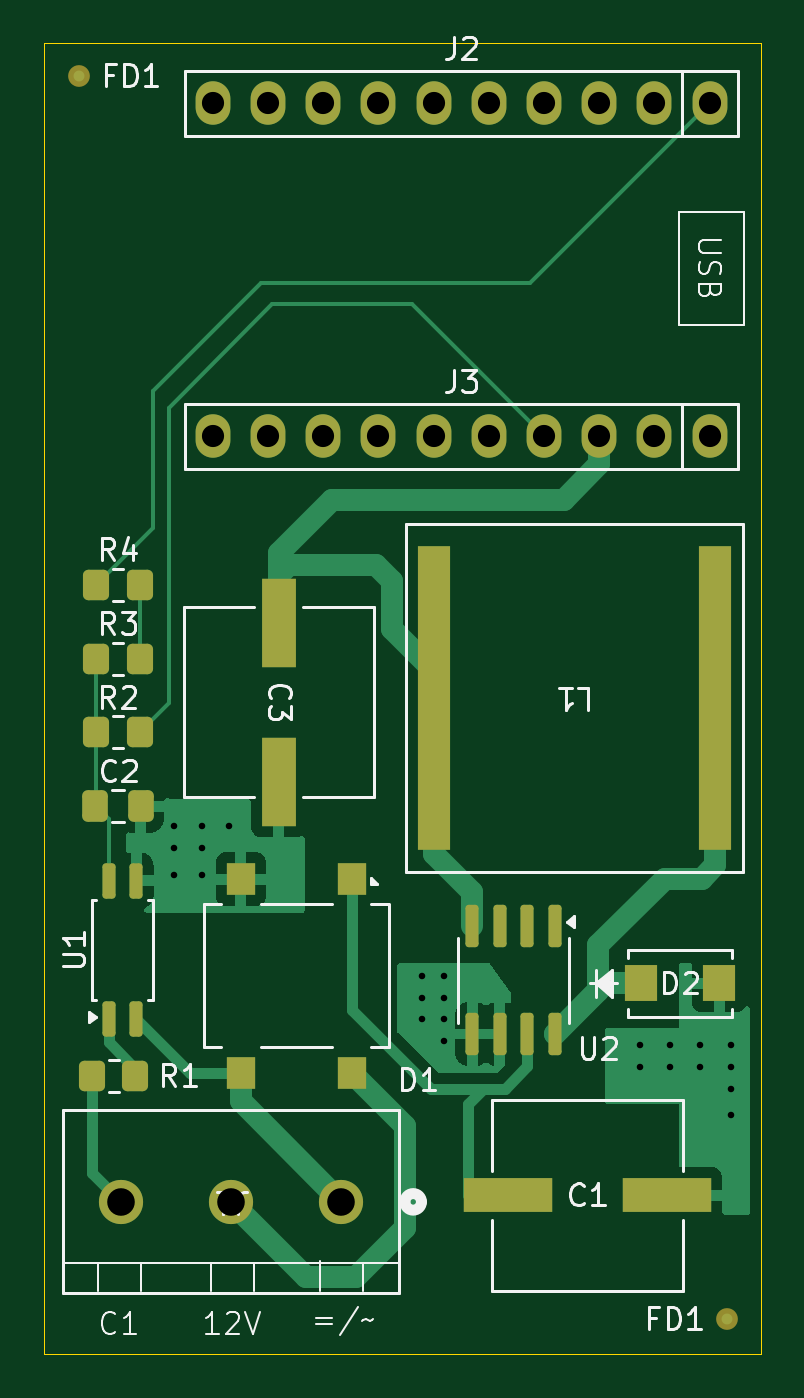
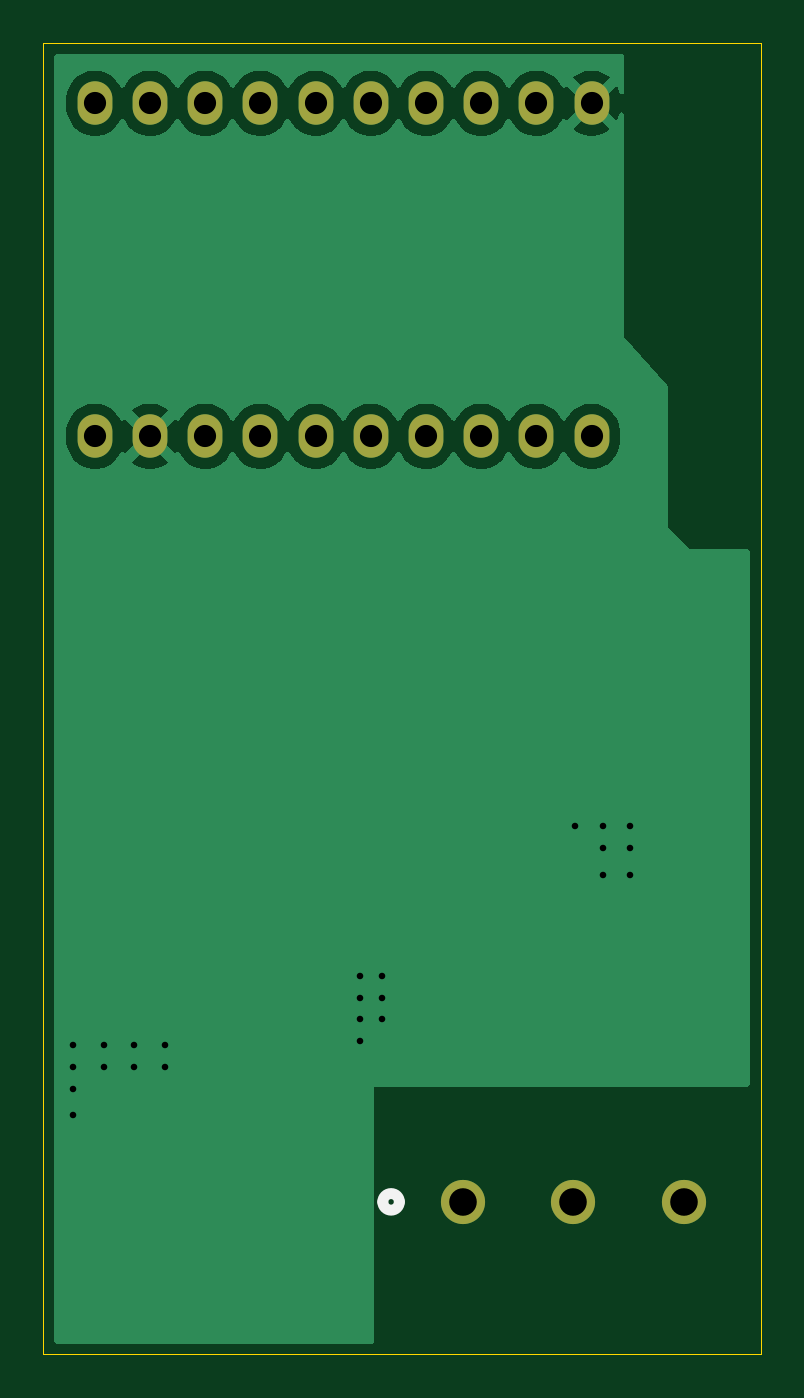
Circuit board: 11 layer files. Board 33.0 x 60.4 mm.
- bottom_copper: doorbell_watcher-B_Cu.gbr (34293 bytes)
- bottom_mask: doorbell_watcher-B_Mask.gbr (1155 bytes)
- paste: doorbell_watcher-B_Paste.gbr (459 bytes)
- bottom_silk: doorbell_watcher-B_Silkscreen.gbr (654 bytes)
- outline: doorbell_watcher-Edge_Cuts.gbr (616 bytes)
- top_copper: doorbell_watcher-F_Cu.gbr (20823 bytes)
- top_mask: doorbell_watcher-F_Mask.gbr (3606 bytes)
- paste: doorbell_watcher-F_Paste.gbr (2794 bytes)
- top_silk: doorbell_watcher-F_Silkscreen.gbr (26568 bytes)
- drill: doorbell_watcher-NPTH.drl (265 bytes)
- drill: doorbell_watcher-PTH.drl (1178 bytes)

=== bottom_copper: doorbell_watcher-B_Cu.gbr (34293 bytes, source omitted) ===
=== bottom_mask: doorbell_watcher-B_Mask.gbr ===
%TF.GenerationSoftware,KiCad,Pcbnew,8.0.6*%
%TF.CreationDate,2024-11-26T16:04:19+01:00*%
%TF.ProjectId,doorbell_watcher,646f6f72-6265-46c6-9c5f-776174636865,rev?*%
%TF.SameCoordinates,Original*%
%TF.FileFunction,Soldermask,Bot*%
%TF.FilePolarity,Negative*%
%FSLAX46Y46*%
G04 Gerber Fmt 4.6, Leading zero omitted, Abs format (unit mm)*
G04 Created by KiCad (PCBNEW 8.0.6) date 2024-11-26 16:04:19*
%MOMM*%
%LPD*%
G01*
G04 APERTURE LIST*
%ADD10O,1.600000X2.000000*%
%ADD11C,2.032000*%
G04 APERTURE END LIST*
D10*
%TO.C,J3*%
X146620000Y-79571000D03*
X144080000Y-79571000D03*
X141540000Y-79571000D03*
X139000000Y-79571000D03*
X136460000Y-79571000D03*
X133920000Y-79571000D03*
X131380000Y-79571000D03*
X128840000Y-79571000D03*
X126300000Y-79571000D03*
X123760000Y-79571000D03*
%TD*%
D11*
%TO.C,J1*%
X129680000Y-114800000D03*
X124600000Y-114800000D03*
X119520000Y-114800000D03*
%TD*%
D10*
%TO.C,J2*%
X146620000Y-64250000D03*
X144080000Y-64250000D03*
X141540000Y-64250000D03*
X139000000Y-64250000D03*
X136460000Y-64250000D03*
X133920000Y-64250000D03*
X131380000Y-64250000D03*
X128840000Y-64250000D03*
X126300000Y-64250000D03*
X123760000Y-64250000D03*
%TD*%
M02*

=== paste: doorbell_watcher-B_Paste.gbr ===
%TF.GenerationSoftware,KiCad,Pcbnew,8.0.6*%
%TF.CreationDate,2024-11-26T16:04:19+01:00*%
%TF.ProjectId,doorbell_watcher,646f6f72-6265-46c6-9c5f-776174636865,rev?*%
%TF.SameCoordinates,Original*%
%TF.FileFunction,Paste,Bot*%
%TF.FilePolarity,Positive*%
%FSLAX46Y46*%
G04 Gerber Fmt 4.6, Leading zero omitted, Abs format (unit mm)*
G04 Created by KiCad (PCBNEW 8.0.6) date 2024-11-26 16:04:19*
%MOMM*%
%LPD*%
G01*
G04 APERTURE LIST*
G04 APERTURE END LIST*
M02*

=== bottom_silk: doorbell_watcher-B_Silkscreen.gbr ===
%TF.GenerationSoftware,KiCad,Pcbnew,8.0.6*%
%TF.CreationDate,2024-11-26T16:04:19+01:00*%
%TF.ProjectId,doorbell_watcher,646f6f72-6265-46c6-9c5f-776174636865,rev?*%
%TF.SameCoordinates,Original*%
%TF.FileFunction,Legend,Bot*%
%TF.FilePolarity,Positive*%
%FSLAX46Y46*%
G04 Gerber Fmt 4.6, Leading zero omitted, Abs format (unit mm)*
G04 Created by KiCad (PCBNEW 8.0.6) date 2024-11-26 16:04:19*
%MOMM*%
%LPD*%
G01*
G04 APERTURE LIST*
%ADD10C,0.508000*%
G04 APERTURE END LIST*
D10*
%TO.C,J1*%
X133363000Y-114800000D02*
G75*
G02*
X132601000Y-114800000I-381000J0D01*
G01*
X132601000Y-114800000D02*
G75*
G02*
X133363000Y-114800000I381000J0D01*
G01*
%TD*%
M02*

=== outline: doorbell_watcher-Edge_Cuts.gbr ===
%TF.GenerationSoftware,KiCad,Pcbnew,8.0.6*%
%TF.CreationDate,2024-11-26T16:04:19+01:00*%
%TF.ProjectId,doorbell_watcher,646f6f72-6265-46c6-9c5f-776174636865,rev?*%
%TF.SameCoordinates,Original*%
%TF.FileFunction,Profile,NP*%
%FSLAX46Y46*%
G04 Gerber Fmt 4.6, Leading zero omitted, Abs format (unit mm)*
G04 Created by KiCad (PCBNEW 8.0.6) date 2024-11-26 16:04:19*
%MOMM*%
%LPD*%
G01*
G04 APERTURE LIST*
%TA.AperFunction,Profile*%
%ADD10C,0.050000*%
%TD*%
G04 APERTURE END LIST*
D10*
X115980000Y-61471000D02*
X148980000Y-61471000D01*
X148980000Y-121821000D01*
X115980000Y-121821000D01*
X115980000Y-61471000D01*
M02*

=== top_copper: doorbell_watcher-F_Cu.gbr (20823 bytes, source omitted) ===
=== top_mask: doorbell_watcher-F_Mask.gbr ===
%TF.GenerationSoftware,KiCad,Pcbnew,8.0.6*%
%TF.CreationDate,2024-11-26T16:04:19+01:00*%
%TF.ProjectId,doorbell_watcher,646f6f72-6265-46c6-9c5f-776174636865,rev?*%
%TF.SameCoordinates,Original*%
%TF.FileFunction,Soldermask,Top*%
%TF.FilePolarity,Negative*%
%FSLAX46Y46*%
G04 Gerber Fmt 4.6, Leading zero omitted, Abs format (unit mm)*
G04 Created by KiCad (PCBNEW 8.0.6) date 2024-11-26 16:04:19*
%MOMM*%
%LPD*%
G01*
G04 APERTURE LIST*
G04 Aperture macros list*
%AMRoundRect*
0 Rectangle with rounded corners*
0 $1 Rounding radius*
0 $2 $3 $4 $5 $6 $7 $8 $9 X,Y pos of 4 corners*
0 Add a 4 corners polygon primitive as box body*
4,1,4,$2,$3,$4,$5,$6,$7,$8,$9,$2,$3,0*
0 Add four circle primitives for the rounded corners*
1,1,$1+$1,$2,$3*
1,1,$1+$1,$4,$5*
1,1,$1+$1,$6,$7*
1,1,$1+$1,$8,$9*
0 Add four rect primitives between the rounded corners*
20,1,$1+$1,$2,$3,$4,$5,0*
20,1,$1+$1,$4,$5,$6,$7,0*
20,1,$1+$1,$6,$7,$8,$9,0*
20,1,$1+$1,$8,$9,$2,$3,0*%
G04 Aperture macros list end*
%ADD10C,1.000000*%
%ADD11O,1.600000X2.000000*%
%ADD12RoundRect,0.250000X-0.350000X-0.450000X0.350000X-0.450000X0.350000X0.450000X-0.350000X0.450000X0*%
%ADD13C,2.032000*%
%ADD14R,1.300000X1.500000*%
%ADD15R,1.600200X4.114800*%
%ADD16RoundRect,0.150000X-0.150000X0.825000X-0.150000X-0.825000X0.150000X-0.825000X0.150000X0.825000X0*%
%ADD17RoundRect,0.150000X0.150000X-0.662500X0.150000X0.662500X-0.150000X0.662500X-0.150000X-0.662500X0*%
%ADD18RoundRect,0.250000X-0.337500X-0.475000X0.337500X-0.475000X0.337500X0.475000X-0.337500X0.475000X0*%
%ADD19R,1.524000X1.651000*%
%ADD20RoundRect,0.250000X0.350000X0.450000X-0.350000X0.450000X-0.350000X-0.450000X0.350000X-0.450000X0*%
%ADD21R,1.524000X13.970000*%
%ADD22R,4.114800X1.600200*%
G04 APERTURE END LIST*
D10*
%TO.C,FD1*%
X117600000Y-63000000D03*
%TD*%
%TO.C,FD1*%
X147400000Y-120200000D03*
%TD*%
D11*
%TO.C,J3*%
X146620000Y-79571000D03*
X144080000Y-79571000D03*
X141540000Y-79571000D03*
X139000000Y-79571000D03*
X136460000Y-79571000D03*
X133920000Y-79571000D03*
X131380000Y-79571000D03*
X128840000Y-79571000D03*
X126300000Y-79571000D03*
X123760000Y-79571000D03*
%TD*%
D12*
%TO.C,R1*%
X118200000Y-109000000D03*
X120200000Y-109000000D03*
%TD*%
D13*
%TO.C,J1*%
X129680000Y-114800000D03*
X124600000Y-114800000D03*
X119520000Y-114800000D03*
%TD*%
D12*
%TO.C,R3*%
X118400000Y-89800000D03*
X120400000Y-89800000D03*
%TD*%
%TO.C,R2*%
X118400000Y-93200000D03*
X120400000Y-93200000D03*
%TD*%
D14*
%TO.C,D1*%
X130150000Y-99950000D03*
X125050000Y-99950000D03*
X125050000Y-108850000D03*
X130150000Y-108850000D03*
%TD*%
D15*
%TO.C,C3*%
X126800000Y-88142400D03*
X126800000Y-95457600D03*
%TD*%
D16*
%TO.C,U2*%
X139505000Y-102125000D03*
X138235000Y-102125000D03*
X136965000Y-102125000D03*
X135695000Y-102125000D03*
X135695000Y-107075000D03*
X136965000Y-107075000D03*
X138235000Y-107075000D03*
X139505000Y-107075000D03*
%TD*%
D17*
%TO.C,U1*%
X118965000Y-106387500D03*
X120235000Y-106387500D03*
X120235000Y-100012500D03*
X118965000Y-100012500D03*
%TD*%
D11*
%TO.C,J2*%
X146620000Y-64250000D03*
X144080000Y-64250000D03*
X141540000Y-64250000D03*
X139000000Y-64250000D03*
X136460000Y-64250000D03*
X133920000Y-64250000D03*
X131380000Y-64250000D03*
X128840000Y-64250000D03*
X126300000Y-64250000D03*
X123760000Y-64250000D03*
%TD*%
D18*
%TO.C,C2*%
X118362500Y-96600000D03*
X120437500Y-96600000D03*
%TD*%
D19*
%TO.C,D2*%
X143457000Y-104750000D03*
X147063800Y-104750000D03*
%TD*%
D20*
%TO.C,R4*%
X120400000Y-86400000D03*
X118400000Y-86400000D03*
%TD*%
D21*
%TO.C,L1*%
X146877000Y-91600000D03*
X133923000Y-91600000D03*
%TD*%
D22*
%TO.C,C1*%
X137342400Y-114500000D03*
X144657600Y-114500000D03*
%TD*%
M02*

=== paste: doorbell_watcher-F_Paste.gbr (2794 bytes, source withheld) ===
=== top_silk: doorbell_watcher-F_Silkscreen.gbr (26568 bytes, source omitted) ===
=== drill: doorbell_watcher-NPTH.drl ===
M48
; DRILL file {KiCad 8.0.6} date 2024-11-26T16:05:11+0100
; FORMAT={-:-/ absolute / inch / decimal}
; #@! TF.CreationDate,2024-11-26T16:05:11+01:00
; #@! TF.GenerationSoftware,Kicad,Pcbnew,8.0.6
; #@! TF.FileFunction,NonPlated,1,2,NPTH
FMAT,2
INCH
%
G90
G05
M30

=== drill: doorbell_watcher-PTH.drl ===
M48
; DRILL file {KiCad 8.0.6} date 2024-11-26T16:05:11+0100
; FORMAT={-:-/ absolute / inch / decimal}
; #@! TF.CreationDate,2024-11-26T16:05:11+01:00
; #@! TF.GenerationSoftware,Kicad,Pcbnew,8.0.6
; #@! TF.FileFunction,Plated,1,2,PTH
FMAT,2
INCH
; #@! TA.AperFunction,Plated,PTH,ViaDrill
T1C0.0118
; #@! TA.AperFunction,Plated,PTH,ComponentDrill
T2C0.0402
; #@! TA.AperFunction,Plated,PTH,ComponentDrill
T3C0.0500
%
G90
G05
T1
X4.8031Y-3.8386
X4.8031Y-3.878
X4.8031Y-3.9272
X4.8524Y-3.8386
X4.8524Y-3.878
X4.8524Y-3.9272
X4.9016Y-3.8386
X5.252Y-4.1102
X5.252Y-4.1496
X5.252Y-4.189
X5.2913Y-4.1102
X5.2913Y-4.1496
X5.2913Y-4.189
X5.2913Y-4.2283
X5.6457Y-4.2362
X5.6457Y-4.2756
X5.7008Y-4.2362
X5.7008Y-4.2756
X5.7559Y-4.2362
X5.7559Y-4.2756
X5.811Y-4.2362
X5.811Y-4.2756
X5.811Y-4.315
X5.811Y-4.3622
T2
X4.8724Y-2.5295
X4.8724Y-3.1327
X4.9724Y-2.5295
X4.9724Y-3.1327
X5.0724Y-2.5295
X5.0724Y-3.1327
X5.1724Y-2.5295
X5.1724Y-3.1327
X5.2724Y-2.5295
X5.2724Y-3.1327
X5.3724Y-2.5295
X5.3724Y-3.1327
X5.4724Y-2.5295
X5.4724Y-3.1327
X5.5724Y-2.5295
X5.5724Y-3.1327
X5.6724Y-2.5295
X5.6724Y-3.1327
X5.7724Y-2.5295
X5.7724Y-3.1327
T3
X4.7055Y-4.5197
X4.9055Y-4.5197
X5.1055Y-4.5197
M30
